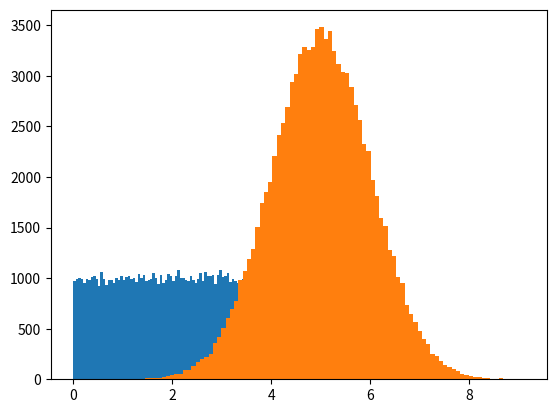

Here is the Python script that generated this plot:
import numpy
import matplotlib.pyplot as plt

randPin = numpy.random.uniform(0.0, 5.0, 100000)
# Create an array containing 100000 random floats between 0 and 5:

plt.hist(randPin, 100)
plt.show()
# We use the array from the example above to draw a histogram with 5 bars.
# The first bar represents how many values in the array are between 0 and 1.
# The second bar represents how many values are between 1 and 2
# Etc.

normPin = numpy.random.normal(5.0, 1.0, 100000)
# Create an array where the values are concentrated around a given value
# this kind of data distribution is known as the normal data distribution
# or the Gaussian data distribution
# A normal distribution graph is also known as the bell curve

plt.hist(normPin, 100)
plt.show()
